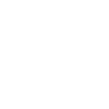
t = 0.00 s
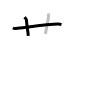
t = 2.25 s
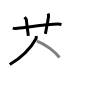
t = 4.50 s
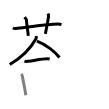
t = 6.50 s
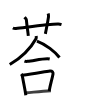
t = 8.75 s
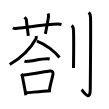
t = 11.00 s

The animated SVG that drew these frames (rendered in a browser with its animation timeline set to each time). Animation: 11 SMIL elements (animate=11); one cycle of 11.00 s.

<svg width="109px" height="109px" viewBox="0 0 px 109px" xmlns="http://www.w3.org/2000/svg" xmlns:xlink="http://www.w3.org/1999/xlink" xml:space="preserve" version="1.1"  baseProfile="full">
<path d="M12.82,27.99c0.97,0.5,2.1,0.6,3.07,0.5c8.92-0.92,31.92-4.31,42.2-4.38c1.62-0.01,2.59,0.24,3.4,0.49" style="fill:none;stroke:black;stroke-width:3;opacity:0">
  <animate attributeType="CSS" attributeName="opacity" from="0" to="1" begin="0s" dur="1s" repeatCount="Indefinite" fill="freeze" />
</path>
<path d="M24.5,17.19c1.31,1.37,1.79,1.77,1.88,2.63c0.75,8.12,1.12,8.43,1.94,15.97" style="fill:none;stroke:black;stroke-width:3;opacity:0">
  <animate attributeType="CSS" attributeName="opacity" from="0" to="1" begin="1s" dur="1s" repeatCount="Indefinite" fill="freeze" />
</path>
<path d="M48.12,13.5c0.32,1.13,0.58,1.92,0.38,3.35c-1.12,7.65-2.19,11.78-3.12,17.03" style="fill:none;stroke:black;stroke-width:3;opacity:0">
  <animate attributeType="CSS" attributeName="opacity" from="0" to="1" begin="2s" dur="1s" repeatCount="Indefinite" fill="freeze" />
</path>
<path d="M36.15,36.02c0.07,0.67,0.36,1.79-0.15,2.7c-3.52,6.29-11.61,17.1-26.26,25.84" style="fill:none;stroke:black;stroke-width:3;opacity:0">
  <animate attributeType="CSS" attributeName="opacity" from="0" to="1" begin="3s" dur="1s" repeatCount="Indefinite" fill="freeze" />
</path>
<path d="M36.96,41.04C45.75,44.25,55.2,52,59.48,57.49" style="fill:none;stroke:black;stroke-width:3;opacity:0">
  <animate attributeType="CSS" attributeName="opacity" from="0" to="1" begin="4s" dur="1s" repeatCount="Indefinite" fill="freeze" />
</path>
<path d="M24.45,61.18c0.48,0.18,2.71,0.2,3.19,0.18c4.98-0.21,12.61-2.54,19.72-2.57c0.8,0,1.95,0.08,2.35,0.17" style="fill:none;stroke:black;stroke-width:3;opacity:0">
  <animate attributeType="CSS" attributeName="opacity" from="0" to="1" begin="5s" dur="1s" repeatCount="Indefinite" fill="freeze" />
</path>
<path d="M21.24,74.05c0.48,0.54,1.06,1.83,1.19,2.53c1.62,9.21,2.32,11.02,3.41,18.7" style="fill:none;stroke:black;stroke-width:3;opacity:0">
  <animate attributeType="CSS" attributeName="opacity" from="0" to="1" begin="6s" dur="1s" repeatCount="Indefinite" fill="freeze" />
</path>
<path d="M22.32,75.29c12.37-1.43,22.06-3.65,27.7-4.35c2.06-0.26,3.3,1.52,3,3.02c-1.22,6.22-2.59,10.1-3.84,17.04" style="fill:none;stroke:black;stroke-width:3;opacity:0">
  <animate attributeType="CSS" attributeName="opacity" from="0" to="1" begin="7s" dur="1s" repeatCount="Indefinite" fill="freeze" />
</path>
<path d="M25.71,92.8c7.61-0.6,15.44-1.44,25.16-2.02" style="fill:none;stroke:black;stroke-width:3;opacity:0">
  <animate attributeType="CSS" attributeName="opacity" from="0" to="1" begin="8s" dur="1s" repeatCount="Indefinite" fill="freeze" />
</path>
<path d="M71.77,25.33c0.98,0.92,1.67,1.99,1.76,5.02C73.92,44.91,73.5,63.04,73.5,68" style="fill:none;stroke:black;stroke-width:3;opacity:0">
  <animate attributeType="CSS" attributeName="opacity" from="0" to="1" begin="9s" dur="1s" repeatCount="Indefinite" fill="freeze" />
</path>
<path d="M88.77,12.33c0.98,0.92,1.67,1.99,1.76,5.02c0.4,14.55-0.26,67.16-0.26,72.12c0,13.14-7.21,1.5-8.71,0.25" style="fill:none;stroke:black;stroke-width:3;opacity:0">
  <animate attributeType="CSS" attributeName="opacity" from="0" to="1" begin="10s" dur="1s" repeatCount="Indefinite" fill="freeze" />
</path>
</svg>
